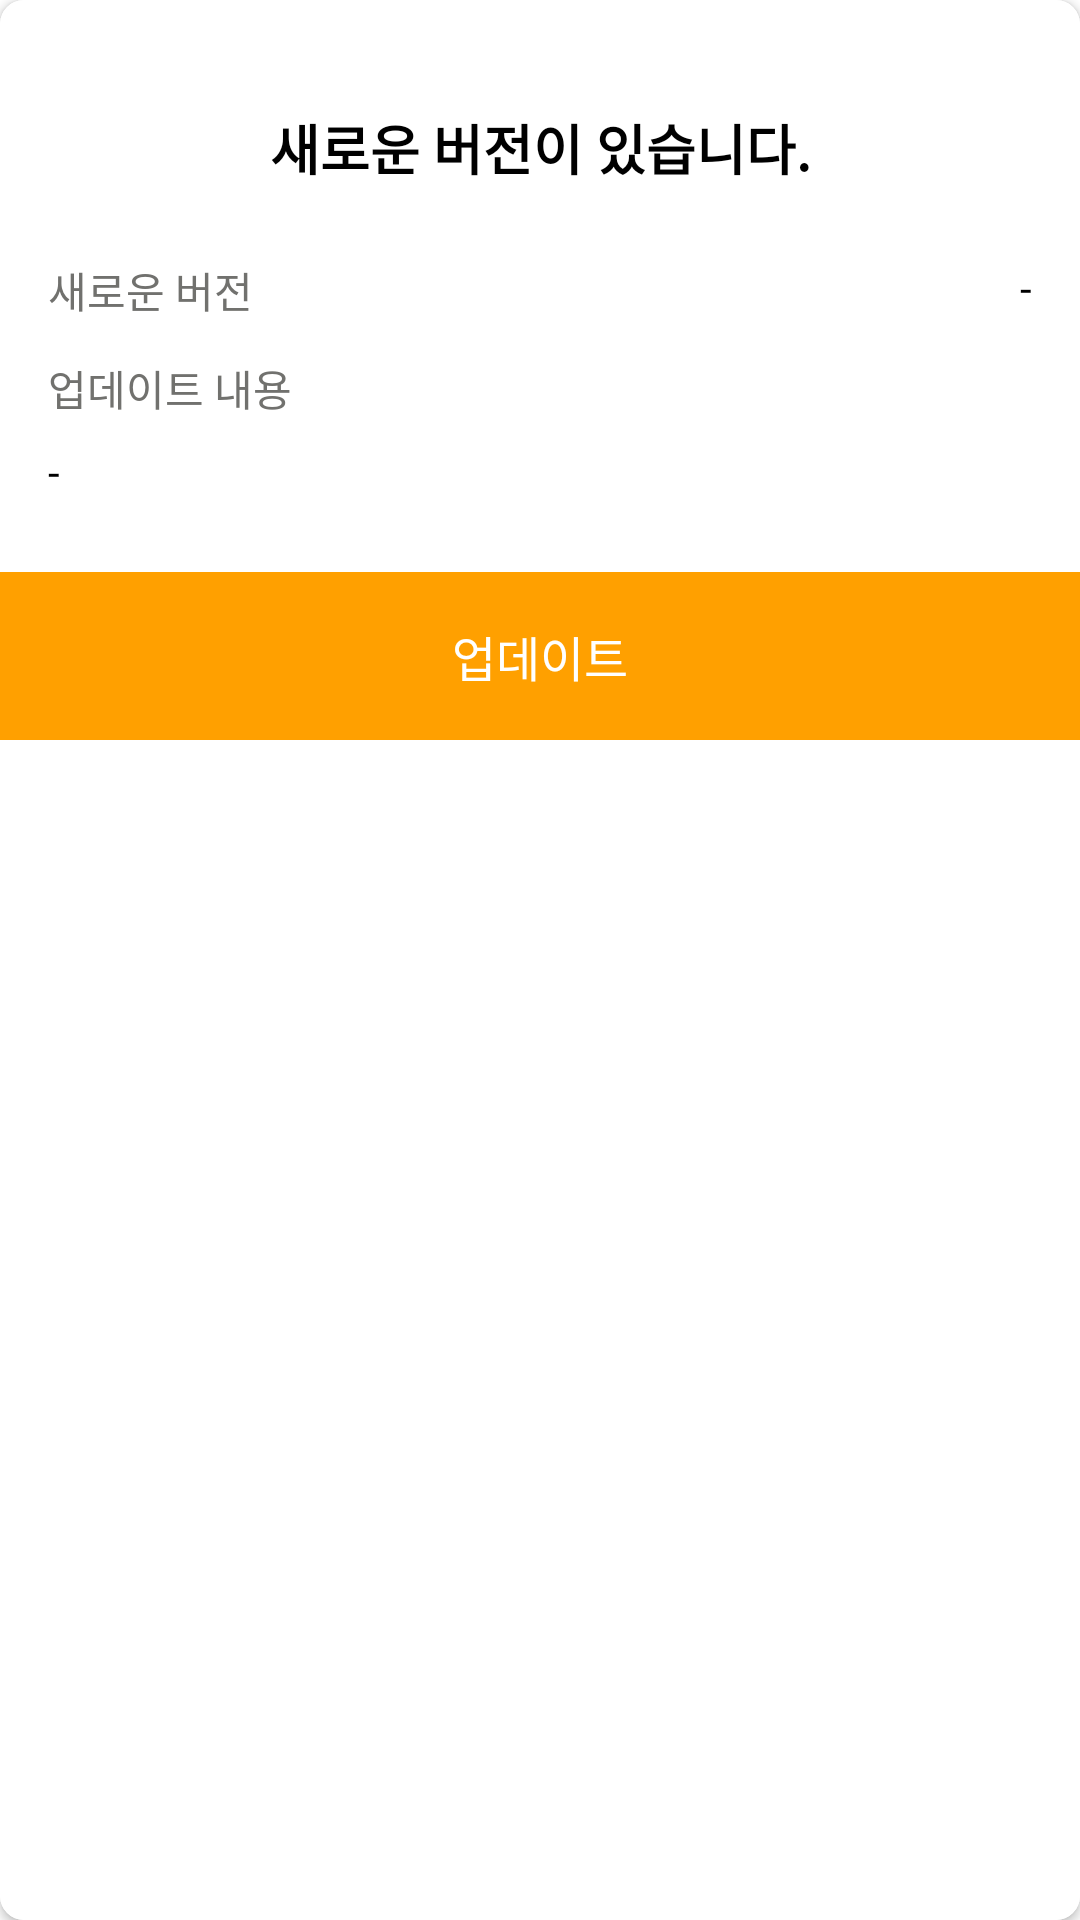

Here is an Android app screen rendered from its layout file. Give the layout XML and the strings, colors and styles it references.
<!-- AndroidManifest.xml: application theme Theme.Chipmunk -->
<!-- res/layout/dialog_app_update.xml -->
<?xml version="1.0" encoding="utf-8"?>
<layout xmlns:android="http://schemas.android.com/apk/res/android"
    xmlns:app="http://schemas.android.com/apk/res-auto"
    xmlns:tools="http://schemas.android.com/tools">

    <androidx.cardview.widget.CardView
        android:layout_width="match_parent"
        android:layout_height="match_parent"
        app:cardCornerRadius="@dimen/md_8">

        <androidx.constraintlayout.widget.ConstraintLayout
            android:layout_width="match_parent"
            android:layout_height="match_parent"
            android:background="@drawable/bg_white_corner">

            
            <androidx.constraintlayout.widget.ConstraintLayout
                android:id="@+id/cl_update_top"
                android:layout_width="match_parent"
                android:layout_height="wrap_content"
                app:layout_constraintTop_toTopOf="parent"
                app:layout_constraintEnd_toEndOf="parent"
                app:layout_constraintStart_toStartOf="parent" >

                
                <TextView
                    android:id="@+id/tv_title"
                    android:layout_width="match_parent"
                    android:layout_height="wrap_content"
                    android:layout_marginTop="@dimen/md_36"
                    android:gravity="center"
                    android:layout_marginHorizontal="@dimen/md_54"
                    android:theme="@style/UpdateDialogName"
                    android:text="@string/dlg_app_update_title"
                    app:layout_constrainedWidth="true"
                    app:layout_constraintEnd_toEndOf="parent"
                    app:layout_constraintStart_toStartOf="parent"
                    app:layout_constraintTop_toTopOf="parent" />
            </androidx.constraintlayout.widget.ConstraintLayout>

            
            <androidx.constraintlayout.widget.ConstraintLayout
                android:id="@+id/cl_update_mid"
                android:layout_width="match_parent"
                android:layout_height="wrap_content"
                android:layout_marginTop="@dimen/md_24"
                app:layout_constraintTop_toBottomOf="@id/cl_update_top"
                app:layout_constraintEnd_toEndOf="parent"
                app:layout_constraintStart_toStartOf="parent" >

                
                <androidx.constraintlayout.widget.ConstraintLayout
                    android:id="@+id/cl_mid_update"
                    android:layout_width="match_parent"
                    android:layout_height="wrap_content"
                    android:paddingHorizontal="@dimen/md_16"
                    app:layout_constraintTop_toTopOf="parent"
                    app:layout_constraintStart_toStartOf="parent"
                    app:layout_constraintEnd_toEndOf="parent" >

                    
                    <TextView
                        android:id="@+id/tv_update_label"
                        android:layout_width="wrap_content"
                        android:layout_height="wrap_content"
                        android:theme="@style/UpdateDialogLabel"
                        android:text="@string/dlg_app_update_new_version"
                        app:layout_constraintStart_toStartOf="parent"
                        app:layout_constraintTop_toTopOf="parent"
                        app:layout_constraintBottom_toBottomOf="parent" />

                    
                    <TextView
                        android:id="@+id/tv_update"
                        android:layout_width="@dimen/md_0"
                        android:layout_height="wrap_content"
                        android:theme="@style/UpdateDialogValue"
                        android:text="-"
                        app:layout_constraintEnd_toEndOf="parent"
                        app:layout_constraintTop_toTopOf="parent"
                        tools:text="0.5.5" />
                </androidx.constraintlayout.widget.ConstraintLayout>

                
                <androidx.constraintlayout.widget.ConstraintLayout
                    android:id="@+id/cl_mid_desc"
                    android:layout_width="match_parent"
                    android:layout_height="wrap_content"
                    android:layout_marginTop="@dimen/md_12"
                    android:paddingHorizontal="@dimen/md_16"
                    app:layout_constraintTop_toBottomOf="@id/cl_mid_update"
                    app:layout_constraintStart_toStartOf="parent"
                    app:layout_constraintEnd_toEndOf="parent" >

                    
                    <TextView
                        android:id="@+id/tv_desc_label"
                        android:layout_width="match_parent"
                        android:layout_height="wrap_content"
                        android:theme="@style/UpdateDialogLabel"
                        android:text="@string/dlg_app_update_description"
                        app:layout_constraintEnd_toEndOf="parent"
                        app:layout_constraintBottom_toTopOf="@id/tv_desc"
                        app:layout_constraintStart_toStartOf="parent"
                        app:layout_constraintTop_toTopOf="parent" />

                    
                    <TextView
                        android:id="@+id/tv_desc"
                        android:layout_width="@dimen/md_0"
                        android:layout_height="wrap_content"
                        android:theme="@style/UpdateDialogValue"
                        android:layout_marginTop="@dimen/md_8"
                        android:text="-"
                        app:layout_constraintStart_toStartOf="parent"
                        app:layout_constraintEnd_toEndOf="parent"
                        app:layout_constraintTop_toBottomOf="@id/tv_desc_label"
                        tools:text="버그수정" />
                </androidx.constraintlayout.widget.ConstraintLayout>
            </androidx.constraintlayout.widget.ConstraintLayout>

            
            <androidx.constraintlayout.widget.ConstraintLayout
                android:id="@+id/cl_update_bot"
                android:layout_width="match_parent"
                android:layout_height="wrap_content"
                android:layout_marginTop="@dimen/md_24"
                app:layout_constraintTop_toBottomOf="@id/cl_update_mid"
                app:layout_constraintEnd_toEndOf="parent"
                app:layout_constraintStart_toStartOf="parent" >

                
                <TextView
                    android:id="@+id/tv_do_update"
                    android:layout_width="0dp"
                    android:layout_height="@dimen/md_56"
                    android:theme="@style/UpdateDialogBotButton"
                    android:foreground="?selectableItemBackgroundBorderless"
                    android:background="@color/material_amber_700"
                    android:textColor="@color/white"
                    android:text="@string/dlg_app_update_do_update"
                    app:layout_constraintStart_toStartOf="parent"
                    app:layout_constraintEnd_toEndOf="parent"
                    app:layout_constraintTop_toTopOf="parent" />
            </androidx.constraintlayout.widget.ConstraintLayout>
        </androidx.constraintlayout.widget.ConstraintLayout>
    </androidx.cardview.widget.CardView>
</layout>
<!-- resources referenced by this layout -->
<resources>
  <color name="material_amber_700">#FFA000</color>
  <color name="white">#FFFFFFFF</color>
  <dimen name="md_0">0dp</dimen>
  <dimen name="md_12">12dp</dimen>
  <dimen name="md_16">16dp</dimen>
  <dimen name="md_24">24dp</dimen>
  <dimen name="md_36">36dp</dimen>
  <dimen name="md_54">54dp</dimen>
  <dimen name="md_56">56dp</dimen>
  <dimen name="md_8">8dp</dimen>
  <!-- drawable bg_white_corner (drawable) -->
  <?xml version="1.0" encoding="utf-8"?>
  <shape
      xmlns:android="http://schemas.android.com/apk/res/android">
  
      <solid
          android:color="@color/white"/>
      <corners
          android:radius="@dimen/md_6"/>
  </shape>
  <string name="dlg_app_update_description">업데이트 내용</string>
  <string name="dlg_app_update_do_update">업데이트</string>
  <string name="dlg_app_update_new_version">새로운 버전</string>
  <string name="dlg_app_update_title">새로운 버전이 있습니다.</string>
  <style name="UpdateDialogBotButton">
          <item name="android:textSize">@dimen/md_16</item>
          <item name="android:gravity">center</item>
      </style>
  <style name="UpdateDialogLabel">
          <item name="android:textSize">@dimen/md_14</item>
          <item name="android:textColor">@color/dialog_text_baby_powder_600</item>
      </style>
  <style name="UpdateDialogName">
          <item name="android:textSize">@dimen/md_18</item>
          <item name="android:textColor">@color/black</item>
          <item name="android:textStyle">bold</item>
          <item name="android:ellipsize">end</item>
          <item name="android:maxLines">1</item>
      </style>
  <style name="UpdateDialogValue">
          <item name="android:textSize">@dimen/md_14</item>
          <item name="android:textColor">@color/black</item>
      </style>
  <style name="Theme.Chipmunk" parent="Theme.MaterialComponents.DayNight.DarkActionBar">
          
          <item name="colorPrimary">@color/material_amber_700</item>
          <item name="colorPrimaryVariant">@color/material_amber_700</item>
          <item name="colorOnPrimary">@color/material_amber_700</item>
          
          <item name="colorSecondary">@color/material_amber_700</item>
          <item name="colorSecondaryVariant">@color/material_amber_700</item>
          <item name="colorOnSecondary">@color/material_amber_700</item>
          
          <item name="android:statusBarColor" tools:targetApi="l">?attr/colorPrimaryVariant</item>
          
      </style>
  <dimen name="md_6">6dp</dimen>
  <dimen name="md_14">14dp</dimen>
  <color name="dialog_text_baby_powder_600">#71716E</color>
  <dimen name="md_18">18dp</dimen>
  <color name="black">#FF000000</color>
</resources>
